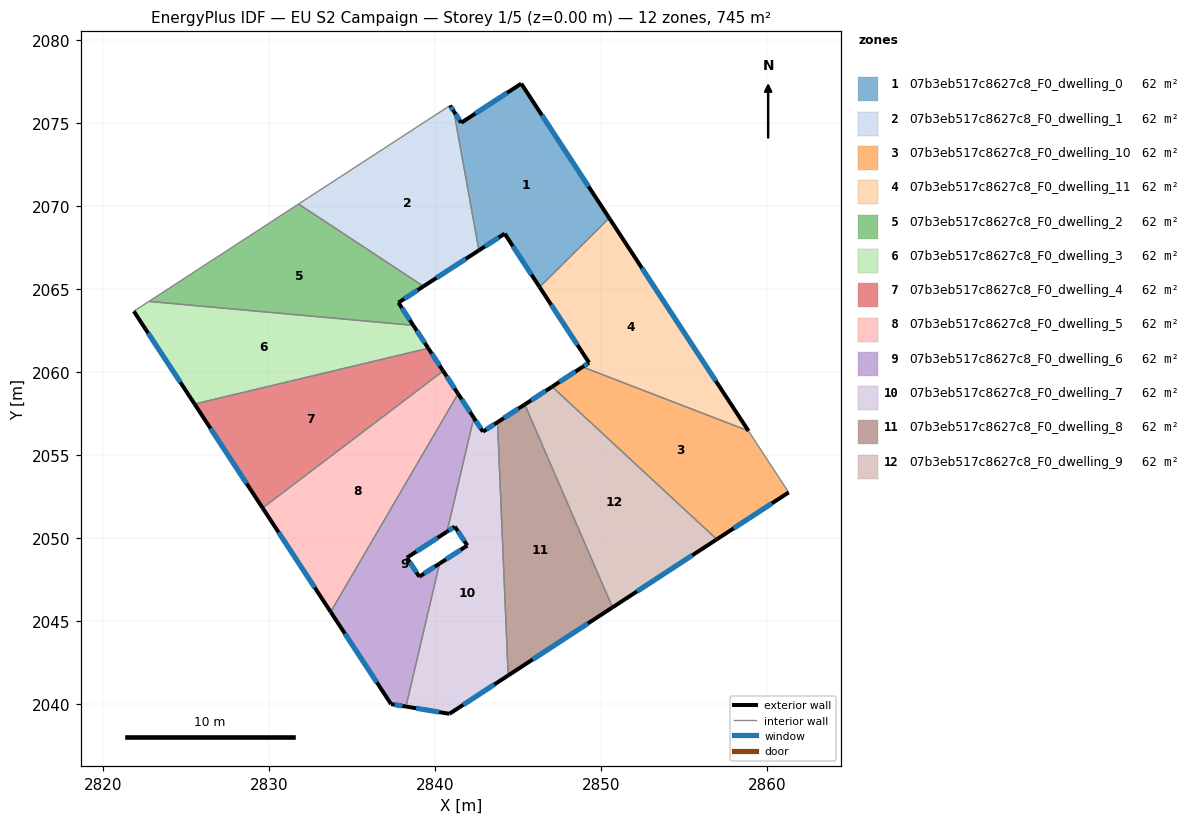
=== STOREY PLAN SPEC (per zone: floor XY polygon, exterior-wall plan segments, windows/doors) ===
zone 1: 07b3eb517c8627c8_F0_dwelling_0  (62.1 m²)
  floor: (2845.20, 2077.35) (2850.49, 2069.25) (2846.30, 2065.09) (2844.20, 2068.31) (2842.65, 2067.31) (2841.14, 2075.68) (2841.58, 2074.99)
  exterior wall: (2844.20, 2068.31) – (2846.30, 2065.09)  [3.8 m]
    window: (2844.69, 2067.56) – (2845.81, 2065.85)  [3.2 m²]
  exterior wall: (2842.65, 2067.31) – (2844.20, 2068.31)  [1.9 m]
    window: (2843.01, 2067.54) – (2843.83, 2068.08)  [1.6 m²]
  exterior wall: (2841.58, 2074.99) – (2841.14, 2075.68)  [0.8 m]
    window: (2841.48, 2075.15) – (2841.24, 2075.52)  [0.7 m²]
  exterior wall: (2845.20, 2077.35) – (2841.58, 2074.99)  [4.3 m]
    window: (2844.35, 2076.80) – (2842.43, 2075.55)  [3.6 m²]
  exterior wall: (2850.49, 2069.25) – (2845.20, 2077.35)  [9.7 m]
    window: (2849.25, 2071.16) – (2846.44, 2075.45)  [8.2 m²]
  interior walls: 2
zone 2: 07b3eb517c8627c8_F0_dwelling_1  (62.1 m²)
  floor: (2841.14, 2075.68) (2842.65, 2067.31) (2839.31, 2065.14) (2831.78, 2070.10) (2840.91, 2076.03)
  exterior wall: (2839.31, 2065.14) – (2842.65, 2067.31)  [4.0 m]
    window: (2840.09, 2065.65) – (2841.86, 2066.80)  [3.4 m²]
  exterior wall: (2841.14, 2075.68) – (2840.91, 2076.03)  [0.4 m]
    window: (2841.08, 2075.76) – (2840.96, 2075.95)  [0.4 m²]
  interior walls: 3
zone 3: 07b3eb517c8627c8_F0_dwelling_10  (62.1 m²)
  floor: (2858.89, 2056.43) (2861.31, 2052.72) (2856.98, 2049.90) (2847.05, 2059.09) (2848.89, 2060.28)
  exterior wall: (2848.89, 2060.28) – (2847.05, 2059.09)  [2.2 m]
    window: (2848.46, 2060.00) – (2847.49, 2059.37)  [1.8 m²]
  exterior wall: (2856.98, 2049.90) – (2861.31, 2052.72)  [5.2 m]
    window: (2858.00, 2050.56) – (2860.29, 2052.06)  [4.4 m²]
  interior walls: 3
zone 4: 07b3eb517c8627c8_F0_dwelling_11  (62.1 m²)
  floor: (2850.49, 2069.25) (2858.89, 2056.43) (2848.89, 2060.28) (2849.28, 2060.54) (2846.30, 2065.09)
  exterior wall: (2849.28, 2060.54) – (2848.89, 2060.28)  [0.5 m]
    window: (2849.19, 2060.48) – (2848.98, 2060.34)  [0.4 m²]
  exterior wall: (2846.30, 2065.09) – (2849.28, 2060.54)  [5.4 m]
    window: (2847.00, 2064.02) – (2848.58, 2061.61)  [4.6 m²]
  exterior wall: (2858.89, 2056.43) – (2850.49, 2069.25)  [15.3 m]
    window: (2856.92, 2059.44) – (2852.47, 2066.24)  [12.9 m²]
  interior walls: 2
zone 5: 07b3eb517c8627c8_F0_dwelling_2  (62.1 m²)
  floor: (2839.31, 2065.14) (2837.80, 2064.16) (2838.69, 2062.79) (2822.77, 2064.23) (2831.78, 2070.10)
  exterior wall: (2837.80, 2064.16) – (2839.31, 2065.14)  [1.8 m]
    window: (2838.15, 2064.39) – (2838.95, 2064.91)  [1.5 m²]
  exterior wall: (2838.69, 2062.79) – (2837.80, 2064.16)  [1.6 m]
    window: (2838.48, 2063.11) – (2838.01, 2063.84)  [1.4 m²]
  interior walls: 3
zone 6: 07b3eb517c8627c8_F0_dwelling_3  (62.1 m²)
  floor: (2838.69, 2062.79) (2839.60, 2061.41) (2825.52, 2058.05) (2821.85, 2063.64) (2822.77, 2064.23)
  exterior wall: (2839.60, 2061.41) – (2838.69, 2062.79)  [1.6 m]
    window: (2839.38, 2061.73) – (2838.91, 2062.46)  [1.4 m²]
  exterior wall: (2821.85, 2063.64) – (2825.52, 2058.05)  [6.7 m]
    window: (2822.71, 2062.33) – (2824.66, 2059.36)  [5.6 m²]
  interior walls: 3
zone 7: 07b3eb517c8627c8_F0_dwelling_4  (62.1 m²)
  floor: (2839.60, 2061.41) (2840.49, 2060.04) (2829.61, 2051.79) (2825.52, 2058.05)
  exterior wall: (2840.49, 2060.04) – (2839.60, 2061.41)  [1.6 m]
    window: (2840.28, 2060.36) – (2839.81, 2061.09)  [1.4 m²]
  exterior wall: (2825.52, 2058.05) – (2829.61, 2051.79)  [7.5 m]
    window: (2826.48, 2056.58) – (2828.65, 2053.26)  [6.3 m²]
  interior walls: 2
zone 8: 07b3eb517c8627c8_F0_dwelling_5  (62.1 m²)
  floor: (2840.49, 2060.04) (2841.39, 2058.67) (2833.72, 2045.52) (2829.61, 2051.79)
  exterior wall: (2841.39, 2058.67) – (2840.49, 2060.04)  [1.6 m]
    window: (2841.18, 2058.99) – (2840.70, 2059.72)  [1.4 m²]
  exterior wall: (2829.61, 2051.79) – (2833.72, 2045.52)  [7.5 m]
    window: (2830.58, 2050.31) – (2832.75, 2046.99)  [6.3 m²]
  interior walls: 2
zone 9: 07b3eb517c8627c8_F0_dwelling_6  (62.1 m²)
  floor: (2841.39, 2058.67) (2842.34, 2057.22) (2840.72, 2050.36) (2838.31, 2048.79) (2839.05, 2047.65) (2840.27, 2048.43) (2838.25, 2039.82) (2837.35, 2039.97) (2833.72, 2045.52)
  exterior wall: (2842.34, 2057.22) – (2841.39, 2058.67)  [1.7 m]
    window: (2842.11, 2057.56) – (2841.61, 2058.33)  [1.5 m²]
  exterior wall: (2838.31, 2048.79) – (2840.72, 2050.36)  [2.9 m]
    window: (2838.87, 2049.16) – (2840.16, 2049.99)  [2.4 m²]
  exterior wall: (2839.05, 2047.65) – (2838.31, 2048.79)  [1.4 m]
    window: (2838.88, 2047.91) – (2838.48, 2048.52)  [1.2 m²]
  exterior wall: (2840.27, 2048.43) – (2839.05, 2047.65)  [1.5 m]
    window: (2839.99, 2048.25) – (2839.34, 2047.83)  [1.2 m²]
  exterior wall: (2837.35, 2039.97) – (2838.25, 2039.82)  [0.9 m]
    window: (2837.56, 2039.94) – (2838.04, 2039.86)  [0.8 m²]
  exterior wall: (2833.72, 2045.52) – (2837.35, 2039.97)  [6.6 m]
    window: (2834.57, 2044.22) – (2836.50, 2041.27)  [5.6 m²]
  interior walls: 3
zone 10: 07b3eb517c8627c8_F0_dwelling_7  (62.1 m²)
  floor: (2843.77, 2056.95) (2844.41, 2041.69) (2840.87, 2039.38) (2838.25, 2039.82) (2840.27, 2048.43) (2841.95, 2049.52) (2841.19, 2050.66) (2840.72, 2050.36) (2842.34, 2057.22) (2842.89, 2056.38)
  exterior wall: (2841.95, 2049.52) – (2840.27, 2048.43)  [2.0 m]
    window: (2841.56, 2049.27) – (2840.67, 2048.69)  [1.7 m²]
  exterior wall: (2841.19, 2050.66) – (2841.95, 2049.52)  [1.4 m]
    window: (2841.37, 2050.39) – (2841.77, 2049.79)  [1.2 m²]
  exterior wall: (2840.72, 2050.36) – (2841.19, 2050.66)  [0.6 m]
    window: (2840.83, 2050.43) – (2841.08, 2050.59)  [0.5 m²]
  exterior wall: (2842.89, 2056.38) – (2842.34, 2057.22)  [1.0 m]
    window: (2842.76, 2056.58) – (2842.47, 2057.02)  [0.8 m²]
  exterior wall: (2843.77, 2056.95) – (2842.89, 2056.38)  [1.0 m]
    window: (2843.56, 2056.82) – (2843.09, 2056.52)  [0.9 m²]
  exterior wall: (2840.87, 2039.38) – (2844.41, 2041.69)  [4.2 m]
    window: (2841.70, 2039.93) – (2843.58, 2041.15)  [3.6 m²]
  exterior wall: (2838.25, 2039.82) – (2840.87, 2039.38)  [2.7 m]
    window: (2838.87, 2039.72) – (2840.25, 2039.49)  [2.2 m²]
  interior walls: 3
zone 11: 07b3eb517c8627c8_F0_dwelling_8  (62.1 m²)
  floor: (2845.41, 2058.02) (2850.69, 2045.79) (2844.41, 2041.69) (2843.77, 2056.95)
  exterior wall: (2845.41, 2058.02) – (2843.77, 2056.95)  [2.0 m]
    window: (2845.02, 2057.77) – (2844.15, 2057.20)  [1.7 m²]
  exterior wall: (2844.41, 2041.69) – (2850.69, 2045.79)  [7.5 m]
    window: (2845.88, 2042.66) – (2849.22, 2044.83)  [6.3 m²]
  interior walls: 2
zone 12: 07b3eb517c8627c8_F0_dwelling_9  (62.1 m²)
  floor: (2856.98, 2049.90) (2850.69, 2045.79) (2845.41, 2058.02) (2847.05, 2059.09)
  exterior wall: (2847.05, 2059.09) – (2845.41, 2058.02)  [2.0 m]
    window: (2846.67, 2058.84) – (2845.80, 2058.27)  [1.7 m²]
  exterior wall: (2850.69, 2045.79) – (2856.98, 2049.90)  [7.5 m]
    window: (2852.17, 2046.76) – (2855.50, 2048.93)  [6.3 m²]
  interior walls: 2

=== DERIVED (storey summary) ===
Building: EU S2 Campaign
Storey: 1 of 5  (floor level z = 0.00 m)
Storey gross floor area: 745.5 m²
Zones on this storey: 12
  - 07b3eb517c8627c8_F0_dwelling_0: floor 62.1 m²; exterior wall 20.5 m (61.5 m²); 5 window(s) 17.3 m²; WWR 28.1%
  - 07b3eb517c8627c8_F0_dwelling_1: floor 62.1 m²; exterior wall 4.4 m (13.2 m²); 2 window(s) 3.7 m²; WWR 28.1%
  - 07b3eb517c8627c8_F0_dwelling_10: floor 62.1 m²; exterior wall 7.4 m (22.1 m²); 2 window(s) 6.2 m²; WWR 28.1%
  - 07b3eb517c8627c8_F0_dwelling_11: floor 62.1 m²; exterior wall 21.2 m (63.7 m²); 3 window(s) 17.9 m²; WWR 28.1%
  - 07b3eb517c8627c8_F0_dwelling_2: floor 62.1 m²; exterior wall 3.4 m (10.3 m²); 2 window(s) 2.9 m²; WWR 28.1%
  - 07b3eb517c8627c8_F0_dwelling_3: floor 62.1 m²; exterior wall 8.3 m (25.0 m²); 2 window(s) 7.0 m²; WWR 28.1%
  - 07b3eb517c8627c8_F0_dwelling_4: floor 62.1 m²; exterior wall 9.1 m (27.4 m²); 2 window(s) 7.7 m²; WWR 28.1%
  - 07b3eb517c8627c8_F0_dwelling_5: floor 62.1 m²; exterior wall 9.1 m (27.4 m²); 2 window(s) 7.7 m²; WWR 28.1%
  - 07b3eb517c8627c8_F0_dwelling_6: floor 62.1 m²; exterior wall 15.0 m (44.9 m²); 6 window(s) 12.6 m²; WWR 28.1%
  - 07b3eb517c8627c8_F0_dwelling_7: floor 62.1 m²; exterior wall 12.9 m (38.6 m²); 7 window(s) 10.9 m²; WWR 28.1%
  - 07b3eb517c8627c8_F0_dwelling_8: floor 62.1 m²; exterior wall 9.5 m (28.4 m²); 2 window(s) 8.0 m²; WWR 28.1%
  - 07b3eb517c8627c8_F0_dwelling_9: floor 62.1 m²; exterior wall 9.5 m (28.4 m²); 2 window(s) 8.0 m²; WWR 28.1%
Zone adjacency (shared interzone walls):
  - 07b3eb517c8627c8_F0_dwelling_0 ↔ 07b3eb517c8627c8_F0_dwelling_1
  - 07b3eb517c8627c8_F0_dwelling_0 ↔ 07b3eb517c8627c8_F0_dwelling_11
  - 07b3eb517c8627c8_F0_dwelling_1 ↔ 07b3eb517c8627c8_F0_dwelling_2
  - 07b3eb517c8627c8_F0_dwelling_10 ↔ 07b3eb517c8627c8_F0_dwelling_11
  - 07b3eb517c8627c8_F0_dwelling_10 ↔ 07b3eb517c8627c8_F0_dwelling_9
  - 07b3eb517c8627c8_F0_dwelling_2 ↔ 07b3eb517c8627c8_F0_dwelling_3
  - 07b3eb517c8627c8_F0_dwelling_3 ↔ 07b3eb517c8627c8_F0_dwelling_4
  - 07b3eb517c8627c8_F0_dwelling_4 ↔ 07b3eb517c8627c8_F0_dwelling_5
  - 07b3eb517c8627c8_F0_dwelling_5 ↔ 07b3eb517c8627c8_F0_dwelling_6
  - 07b3eb517c8627c8_F0_dwelling_6 ↔ 07b3eb517c8627c8_F0_dwelling_7
  - 07b3eb517c8627c8_F0_dwelling_7 ↔ 07b3eb517c8627c8_F0_dwelling_8
  - 07b3eb517c8627c8_F0_dwelling_8 ↔ 07b3eb517c8627c8_F0_dwelling_9